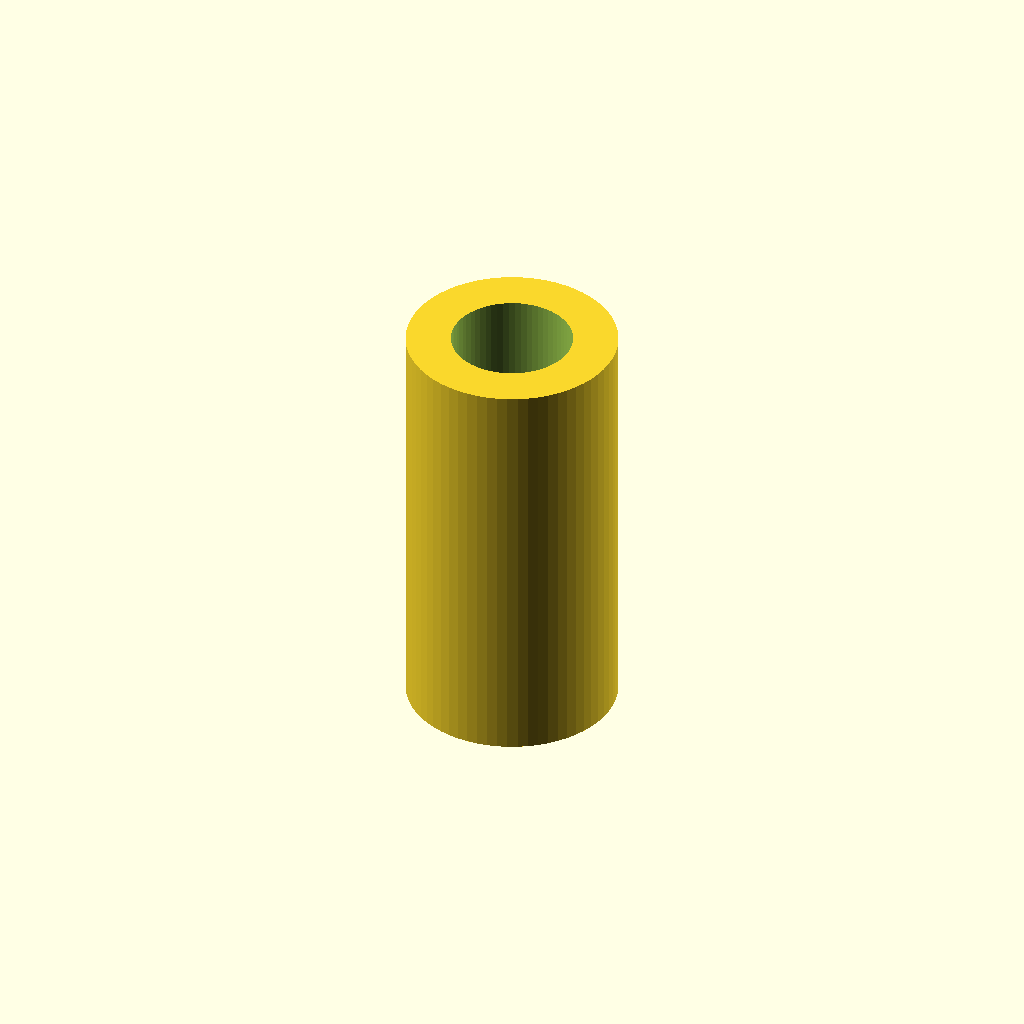
Cell 1: rendered with the file's own defaults.
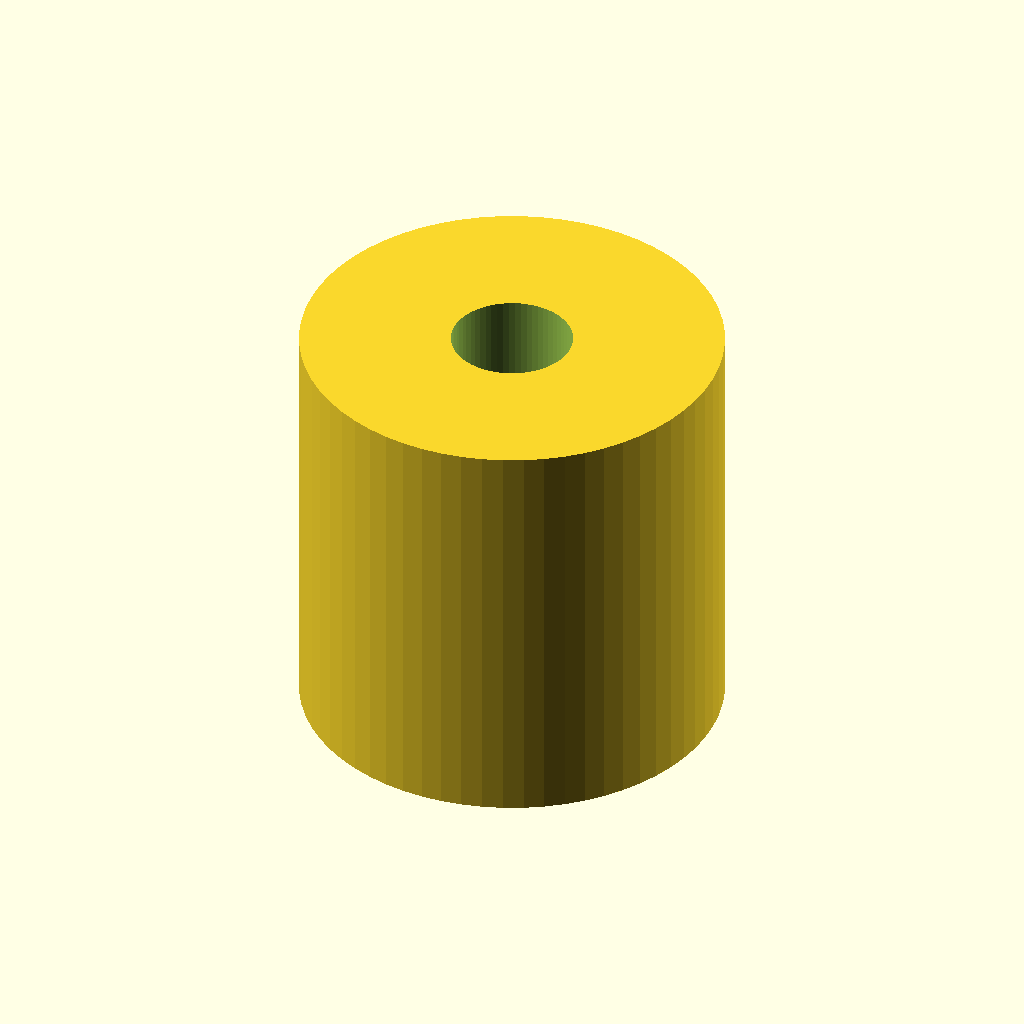
Cell 2 — body_od set to 21.6, the other parameters unchanged.
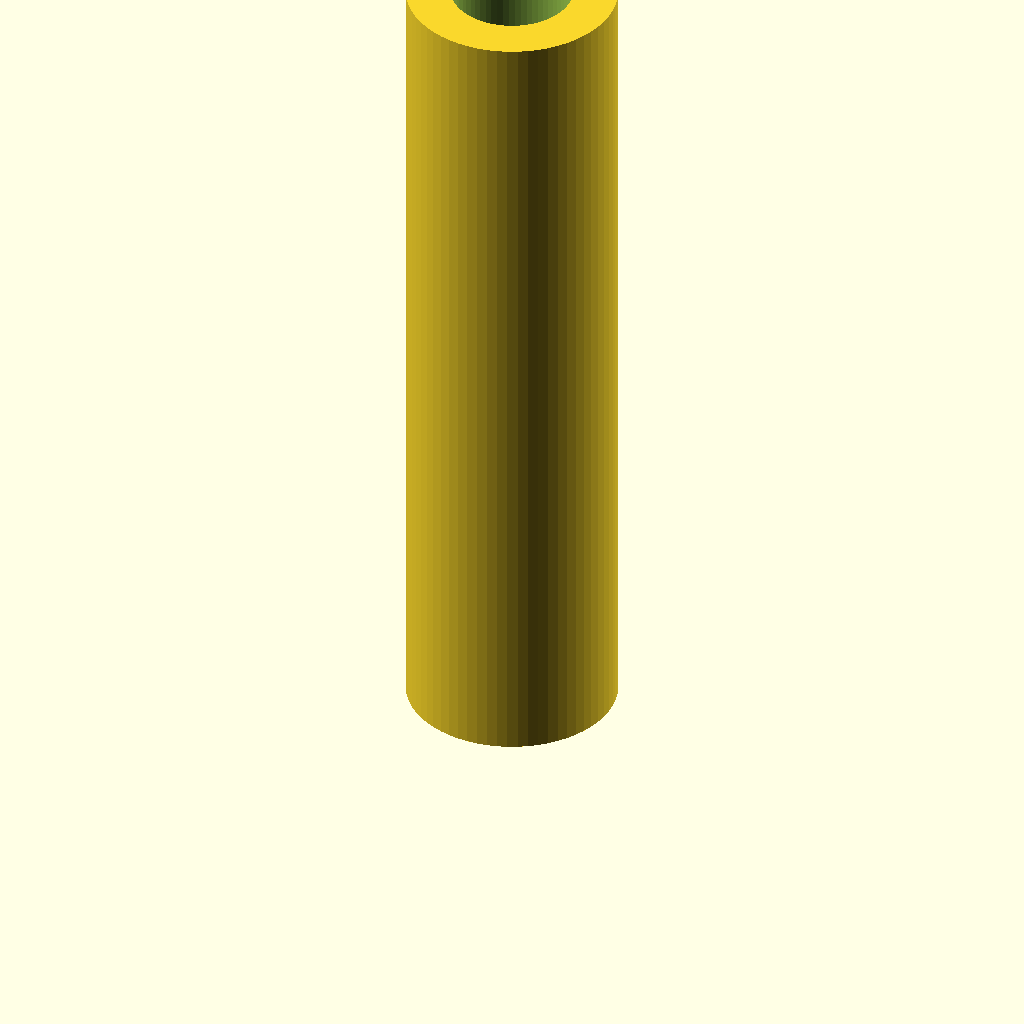
Cell 3 — body_top_z set to 43, the other parameters unchanged.
One fixed orthographic camera (rotation 55°, 0°, 25°; colour scheme Cornfield) for every cell.
Source of the model, bench/results/gpu-base-h4-g9/code/qwen3.5-9b/pcr_tube_adapter_s1_checklist_a1.scad:
// PCR Tube Adapter Sleeve - fits 0.2mL tubes into 1.5mL rack holes.
// Print orientation: Collar on bed (Z=0), body rises upward.

// Dimensions
collar_od = 13;      // Collar outer diameter
collar_thick = 1.5;  // Collar thickness (Z=0 to 1.5)
body_od = 10.8;      // Sleeve body outer diameter
body_top_z = 21.5;   // Top of sleeve body
bore_d = 6.2;        // Through-hole diameter

$fn = 64;

// Calculate body height
body_height = body_top_z - collar_thick;

difference() {
    // Main body: Cylinder from Z=0 to Z=body_top_z
    // This creates the solid shape sitting on the bed.
    translate([0, 0, 0]) 
        cylinder(h = body_top_z, d = body_od);
    
    // Collar: Ring from Z=0 to Z=collar_thick
    // Outer radius = collar_od/2, Inner radius = body_od/2
    // This is redundant geometrically if the main cylinder is solid, 
    // but explicitly defines the collar region if we were doing union/difference differently.
    // Here, the main cylinder already covers this volume.
    
    // Through-hole: Cylinder extending slightly past top and bottom to ensure clean cut.
    // Starts at Z = -0.1 to ensure it cuts through the bottom face at Z=0.
    translate([0, 0, -0.1]) 
        cylinder(h = body_top_z + 0.9, d = bore_d);
}
Customizer parameters (derived from the source; name, type, default, range or options):
collar_od: number, default 13
collar_thick: number, default 1.5
body_od: number, default 10.8
body_top_z: number, default 21.5
bore_d: number, default 6.2
